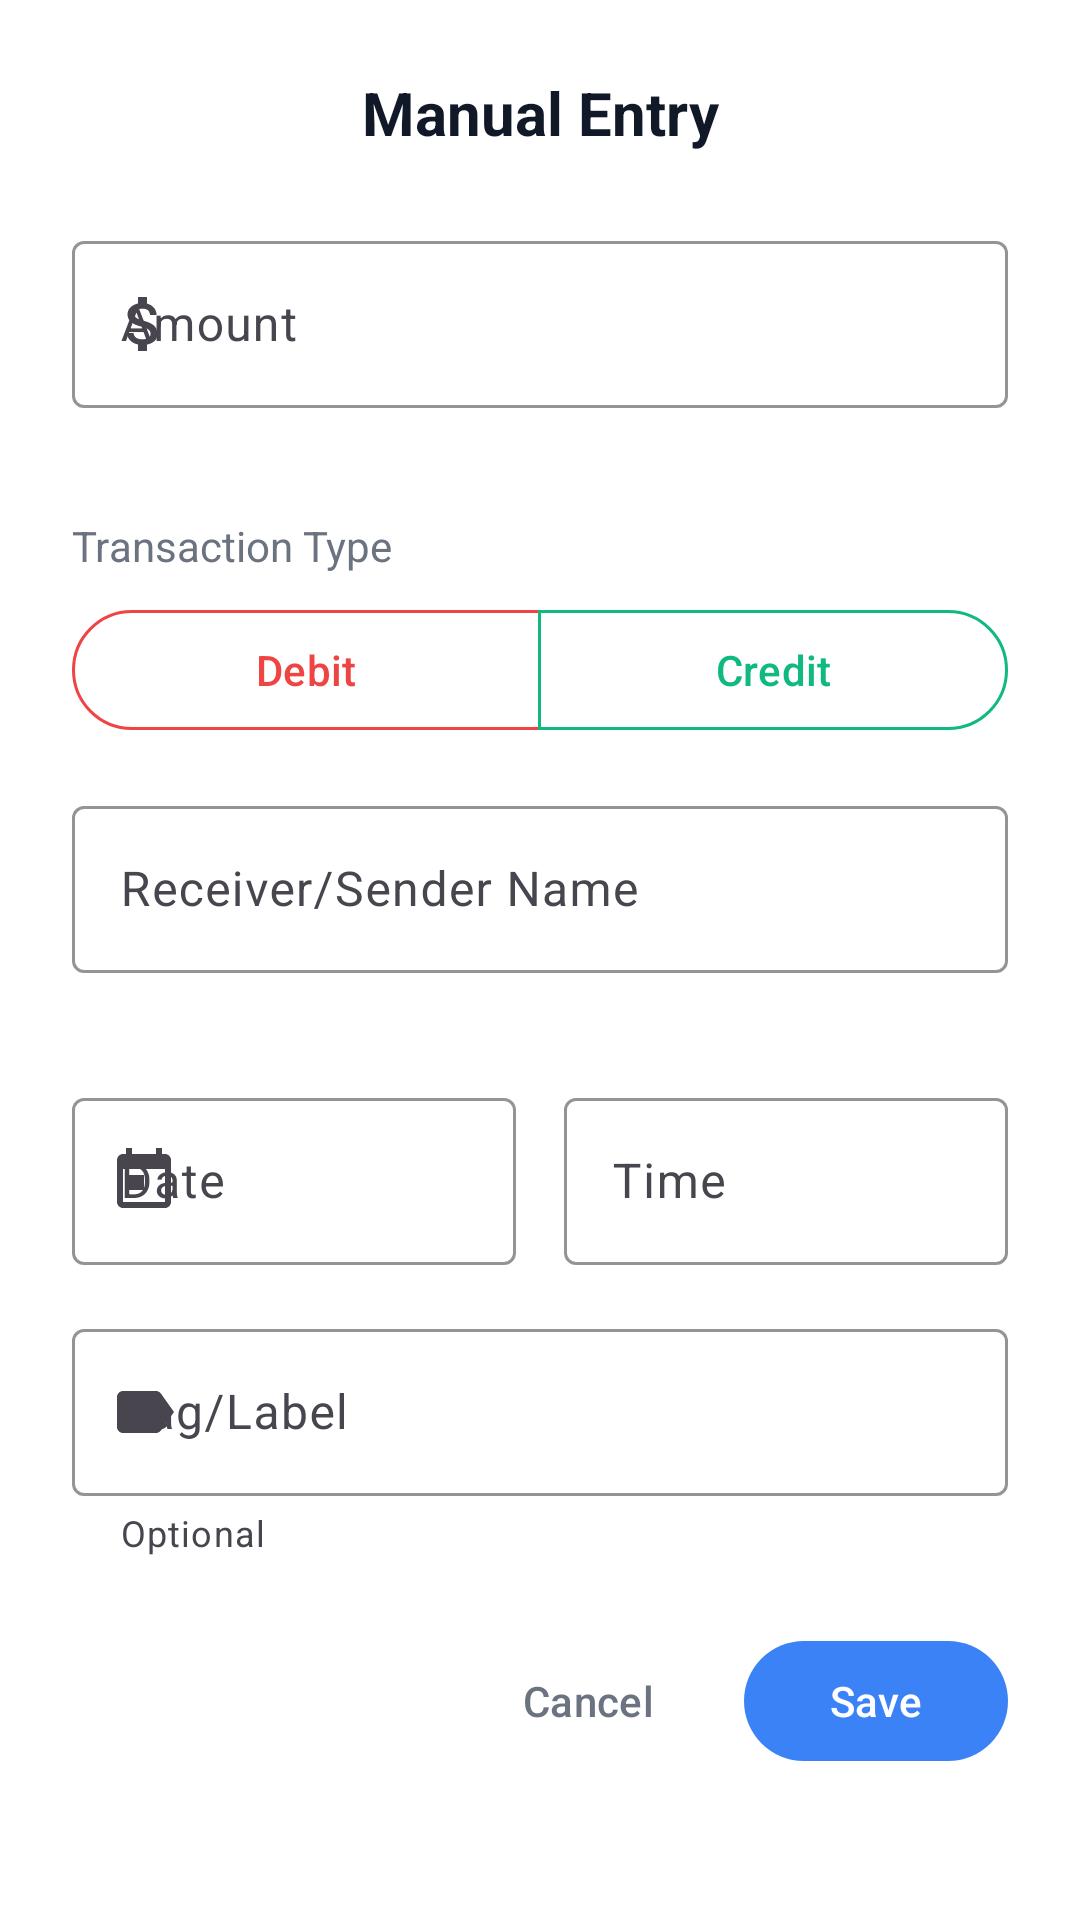

Layout XML and referenced resources for this Android screen:
<!-- AndroidManifest.xml: application theme Theme.ExpenseTracker -->
<!-- res/layout/dialog_manual_entry.xml -->
<?xml version="1.0" encoding="utf-8"?>
<LinearLayout xmlns:android="http://schemas.android.com/apk/res/android"
    xmlns:app="http://schemas.android.com/apk/res-auto"
    xmlns:tools="http://schemas.android.com/tools"
    android:layout_width="match_parent"
    android:layout_height="wrap_content"
    android:orientation="vertical"
    android:padding="24dp">

    
    <TextView
        android:layout_width="match_parent"
        android:layout_height="wrap_content"
        android:layout_marginBottom="24dp"
        android:text="@string/manual_entry"
        android:textSize="20sp"
        android:textStyle="bold"
        android:textColor="@color/text_primary"
        android:gravity="center" />

    
    <com.google.android.material.textfield.TextInputLayout
        android:id="@+id/tilAmount"
        android:layout_width="match_parent"
        android:layout_height="wrap_content"
        android:layout_marginBottom="16dp"
        android:hint="@string/amount"
        app:boxStrokeColor="@color/primary_blue"
        app:hintTextColor="@color/text_secondary"
        app:startIconDrawable="@drawable/ic_currency"
        app:errorEnabled="true">

        <com.google.android.material.textfield.TextInputEditText
            android:id="@+id/etAmount"
            android:layout_width="match_parent"
            android:layout_height="wrap_content"
            android:inputType="numberDecimal"
            android:maxLines="1" />

    </com.google.android.material.textfield.TextInputLayout>

    
    <TextView
        android:layout_width="wrap_content"
        android:layout_height="wrap_content"
        android:layout_marginBottom="8dp"
        android:text="@string/transaction_type"
        android:textSize="14sp"
        android:textColor="@color/text_secondary" />

    <com.google.android.material.button.MaterialButtonToggleGroup
        android:id="@+id/toggleGroupTransactionType"
        android:layout_width="match_parent"
        android:layout_height="wrap_content"
        android:layout_marginBottom="16dp"
        app:singleSelection="true"
        app:selectionRequired="true">

        <com.google.android.material.button.MaterialButton
            android:id="@+id/btnDebit"
            style="@style/Widget.Material3.Button.OutlinedButton"
            android:layout_width="0dp"
            android:layout_height="wrap_content"
            android:layout_weight="1"
            android:text="@string/debit"
            android:textColor="@color/debit_red"
            app:strokeColor="@color/debit_red" />

        <com.google.android.material.button.MaterialButton
            android:id="@+id/btnCredit"
            style="@style/Widget.Material3.Button.OutlinedButton"
            android:layout_width="0dp"
            android:layout_height="wrap_content"
            android:layout_weight="1"
            android:text="@string/credit"
            android:textColor="@color/credit_green"
            app:strokeColor="@color/credit_green" />

    </com.google.android.material.button.MaterialButtonToggleGroup>

    
    <com.google.android.material.textfield.TextInputLayout
        android:id="@+id/tilReceiverSenderName"
        android:layout_width="match_parent"
        android:layout_height="wrap_content"
        android:layout_marginBottom="16dp"
        android:hint="@string/receiver_sender_name"
        app:boxStrokeColor="@color/primary_blue"
        app:hintTextColor="@color/text_secondary"
        app:startIconDrawable="@drawable/ic_person"
        app:errorEnabled="true">

        <com.google.android.material.textfield.TextInputEditText
            android:id="@+id/etReceiverSenderName"
            android:layout_width="match_parent"
            android:layout_height="wrap_content"
            android:inputType="textPersonName|textCapWords"
            android:maxLines="1" />

    </com.google.android.material.textfield.TextInputLayout>

    
    <LinearLayout
        android:layout_width="match_parent"
        android:layout_height="wrap_content"
        android:orientation="horizontal"
        android:layout_marginBottom="16dp">

        
        <com.google.android.material.textfield.TextInputLayout
            android:id="@+id/tilDate"
            android:layout_width="0dp"
            android:layout_height="wrap_content"
            android:layout_weight="1"
            android:layout_marginEnd="8dp"
            android:hint="@string/date"
            app:boxStrokeColor="@color/primary_blue"
            app:hintTextColor="@color/text_secondary"
            app:startIconDrawable="@drawable/ic_calendar">

            <com.google.android.material.textfield.TextInputEditText
                android:id="@+id/etDate"
                android:layout_width="match_parent"
                android:layout_height="wrap_content"
                android:inputType="none"
                android:focusable="false"
                android:clickable="true"
                android:maxLines="1" />

        </com.google.android.material.textfield.TextInputLayout>

        
        <com.google.android.material.textfield.TextInputLayout
            android:id="@+id/tilTime"
            android:layout_width="0dp"
            android:layout_height="wrap_content"
            android:layout_weight="1"
            android:layout_marginStart="8dp"
            android:hint="@string/time"
            app:boxStrokeColor="@color/primary_blue"
            app:hintTextColor="@color/text_secondary"
            app:startIconDrawable="@drawable/ic_time">

            <com.google.android.material.textfield.TextInputEditText
                android:id="@+id/etTime"
                android:layout_width="match_parent"
                android:layout_height="wrap_content"
                android:inputType="none"
                android:focusable="false"
                android:clickable="true"
                android:maxLines="1" />

        </com.google.android.material.textfield.TextInputLayout>

    </LinearLayout>

    
    <com.google.android.material.textfield.TextInputLayout
        android:id="@+id/tilTag"
        android:layout_width="match_parent"
        android:layout_height="wrap_content"
        android:layout_marginBottom="24dp"
        android:hint="@string/tag_label"
        app:boxStrokeColor="@color/primary_blue"
        app:hintTextColor="@color/text_secondary"
        app:startIconDrawable="@drawable/ic_tag"
        app:helperText="Optional">

        <com.google.android.material.textfield.TextInputEditText
            android:id="@+id/etTag"
            android:layout_width="match_parent"
            android:layout_height="wrap_content"
            android:inputType="text"
            android:maxLines="1" />

    </com.google.android.material.textfield.TextInputLayout>

    
    <LinearLayout
        android:layout_width="match_parent"
        android:layout_height="wrap_content"
        android:orientation="horizontal"
        android:gravity="end">

        <com.google.android.material.button.MaterialButton
            android:id="@+id/btnCancel"
            style="@style/Widget.Material3.Button.TextButton"
            android:layout_width="wrap_content"
            android:layout_height="wrap_content"
            android:layout_marginEnd="8dp"
            android:text="@string/cancel"
            android:textColor="@color/text_secondary" />

        <com.google.android.material.button.MaterialButton
            android:id="@+id/btnSave"
            android:layout_width="wrap_content"
            android:layout_height="wrap_content"
            android:text="@string/save"
            app:backgroundTint="@color/primary_blue" />

    </LinearLayout>

</LinearLayout>
<!-- resources referenced by this layout -->
<resources>
  <color name="credit_green">#10B981</color>
  <color name="debit_red">#EF4444</color>
  <color name="primary_blue">#3B82F6</color>
  <color name="text_primary">#111827</color>
  <color name="text_secondary">#6B7280</color>
  <!-- drawable ic_calendar (drawable) -->
  <vector xmlns:android="http://schemas.android.com/apk/res/android"
      android:width="24dp"
      android:height="24dp"
      android:viewportWidth="24"
      android:viewportHeight="24"
      android:tint="@color/text_secondary">
    <path
        android:fillColor="@android:color/white"
        android:pathData="M19,3h-1L18,1h-2v2L8,3L8,1L6,1v2L5,3c-1.11,0 -1.99,0.9 -1.99,2L3,19c0,1.1 0.89,2 2,2h14c1.1,0 2,-0.9 2,-2L21,5c0,-1.1 -0.9,-2 -2,-2zM19,19L5,19L5,8h14v11zM7,10h5v5L7,15z"/>
  </vector>
  <!-- drawable ic_currency (drawable) -->
  <vector xmlns:android="http://schemas.android.com/apk/res/android"
      android:width="24dp"
      android:height="24dp"
      android:viewportWidth="24"
      android:viewportHeight="24"
      android:tint="@color/text_secondary">
    <path
        android:fillColor="@android:color/white"
        android:pathData="M11.8,10.9c-2.27,-0.59 -3,-1.2 -3,-2.15 0,-1.09 1.01,-1.85 2.7,-1.85 1.78,0 2.44,0.85 2.5,2.1h2.21c-0.07,-1.72 -1.12,-3.3 -3.21,-3.81V3h-3v2.16c-1.94,0.42 -3.5,1.68 -3.5,3.61 0,2.31 1.91,3.46 4.7,4.13 2.5,0.6 3,1.48 3,2.41 0,0.69 -0.49,1.79 -2.7,1.79 -2.06,0 -2.87,-0.92 -2.98,-2.1h-2.2c0.12,2.19 1.76,3.42 3.68,3.83V21h3v-2.15c1.95,-0.37 3.5,-1.5 3.5,-3.55 0,-2.84 -2.43,-3.81 -4.7,-4.4z"/>
  </vector>
  <!-- drawable ic_tag (drawable) -->
  <vector xmlns:android="http://schemas.android.com/apk/res/android"
      android:width="24dp"
      android:height="24dp"
      android:viewportWidth="24"
      android:viewportHeight="24"
      android:tint="@color/text_secondary">
    <path
        android:fillColor="@android:color/white"
        android:pathData="M17.63,5.84C17.27,5.33 16.67,5 16,5L5,5.01C3.9,5.01 3,5.9 3,7v10c0,1.1 0.9,1.99 2,1.99L16,19c0.67,0 1.27,-0.33 1.63,-0.84L22,12l-4.37,-6.16z"/>
  </vector>
  <string name="amount">Amount</string>
  <string name="cancel">Cancel</string>
  <string name="credit">Credit</string>
  <string name="date">Date</string>
  <string name="debit">Debit</string>
  <string name="manual_entry">Manual Entry</string>
  <string name="receiver_sender_name">Receiver/Sender Name</string>
  <string name="save">Save</string>
  <string name="tag_label">Tag/Label</string>
  <string name="time">Time</string>
  <string name="transaction_type">Transaction Type</string>
  <style name="Theme.ExpenseTracker" parent="Theme.Material3.DayNight.NoActionBar">
          
          <item name="colorPrimary">@color/primary_blue</item>
          <item name="colorPrimaryVariant">@color/primary_blue_dark</item>
          <item name="colorOnPrimary">@color/text_white</item>
          
          
          <item name="colorSecondary">@color/primary_blue_light</item>
          <item name="colorSecondaryVariant">@color/primary_blue</item>
          <item name="colorOnSecondary">@color/text_white</item>
          
          
          <item name="android:statusBarColor">@color/primary_blue</item>
          
          
          <item name="android:windowBackground">@color/background_white</item>
          <item name="colorSurface">@color/card_background</item>
          <item name="colorOnSurface">@color/text_primary</item>
          
          
          <item name="android:textColorPrimary">@color/text_primary</item>
          <item name="android:textColorSecondary">@color/text_secondary</item>
      </style>
  <color name="primary_blue_dark">#2563EB</color>
  <color name="text_white">#FFFFFF</color>
  <color name="primary_blue_light">#60A5FA</color>
  <color name="background_white">#FFFFFF</color>
  <color name="card_background">#FFFFFF</color>
</resources>
